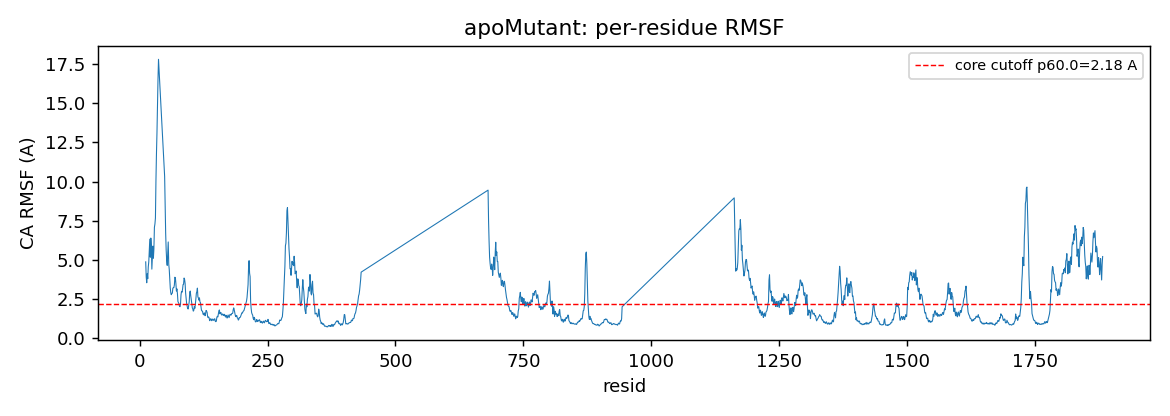

Source data for this figure (header and first rows):
resid, rmsf_A
12, 4.877
13, 3.906
14, 3.541
15, 4.116
16, 3.799
17, 4.559
18, 4.880
19, 5.685
20, 6.325
21, 5.172
22, 6.397
23, 5.899
24, 4.411
25, 5.206
26, 5.883
27, 5.109
28, 5.702
29, 7.080
30, 7.293
31, 7.670
32, 10.05
33, 11.78
34, 13.11
35, 14.99
36, 16.51
37, 17.81
49, 10.32
50, 8.408
51, 6.699
52, 5.618
53, 4.957
54, 4.651
55, 5.431
56, 6.148
57, 4.732
58, 4.394
59, 3.812
60, 3.198
61, 2.897
62, 2.780
63, 2.864
64, 2.875
65, 3.186
66, 3.231
67, 3.232
68, 3.401
69, 3.895
70, 3.845
71, 3.483
72, 3.011
73, 3.153
74, 2.842
75, 2.340
76, 2.271
77, 2.199
78, 2.043
79, 2.013
80, 2.172
81, 2.775
82, 2.989
... 1,335 more rows
